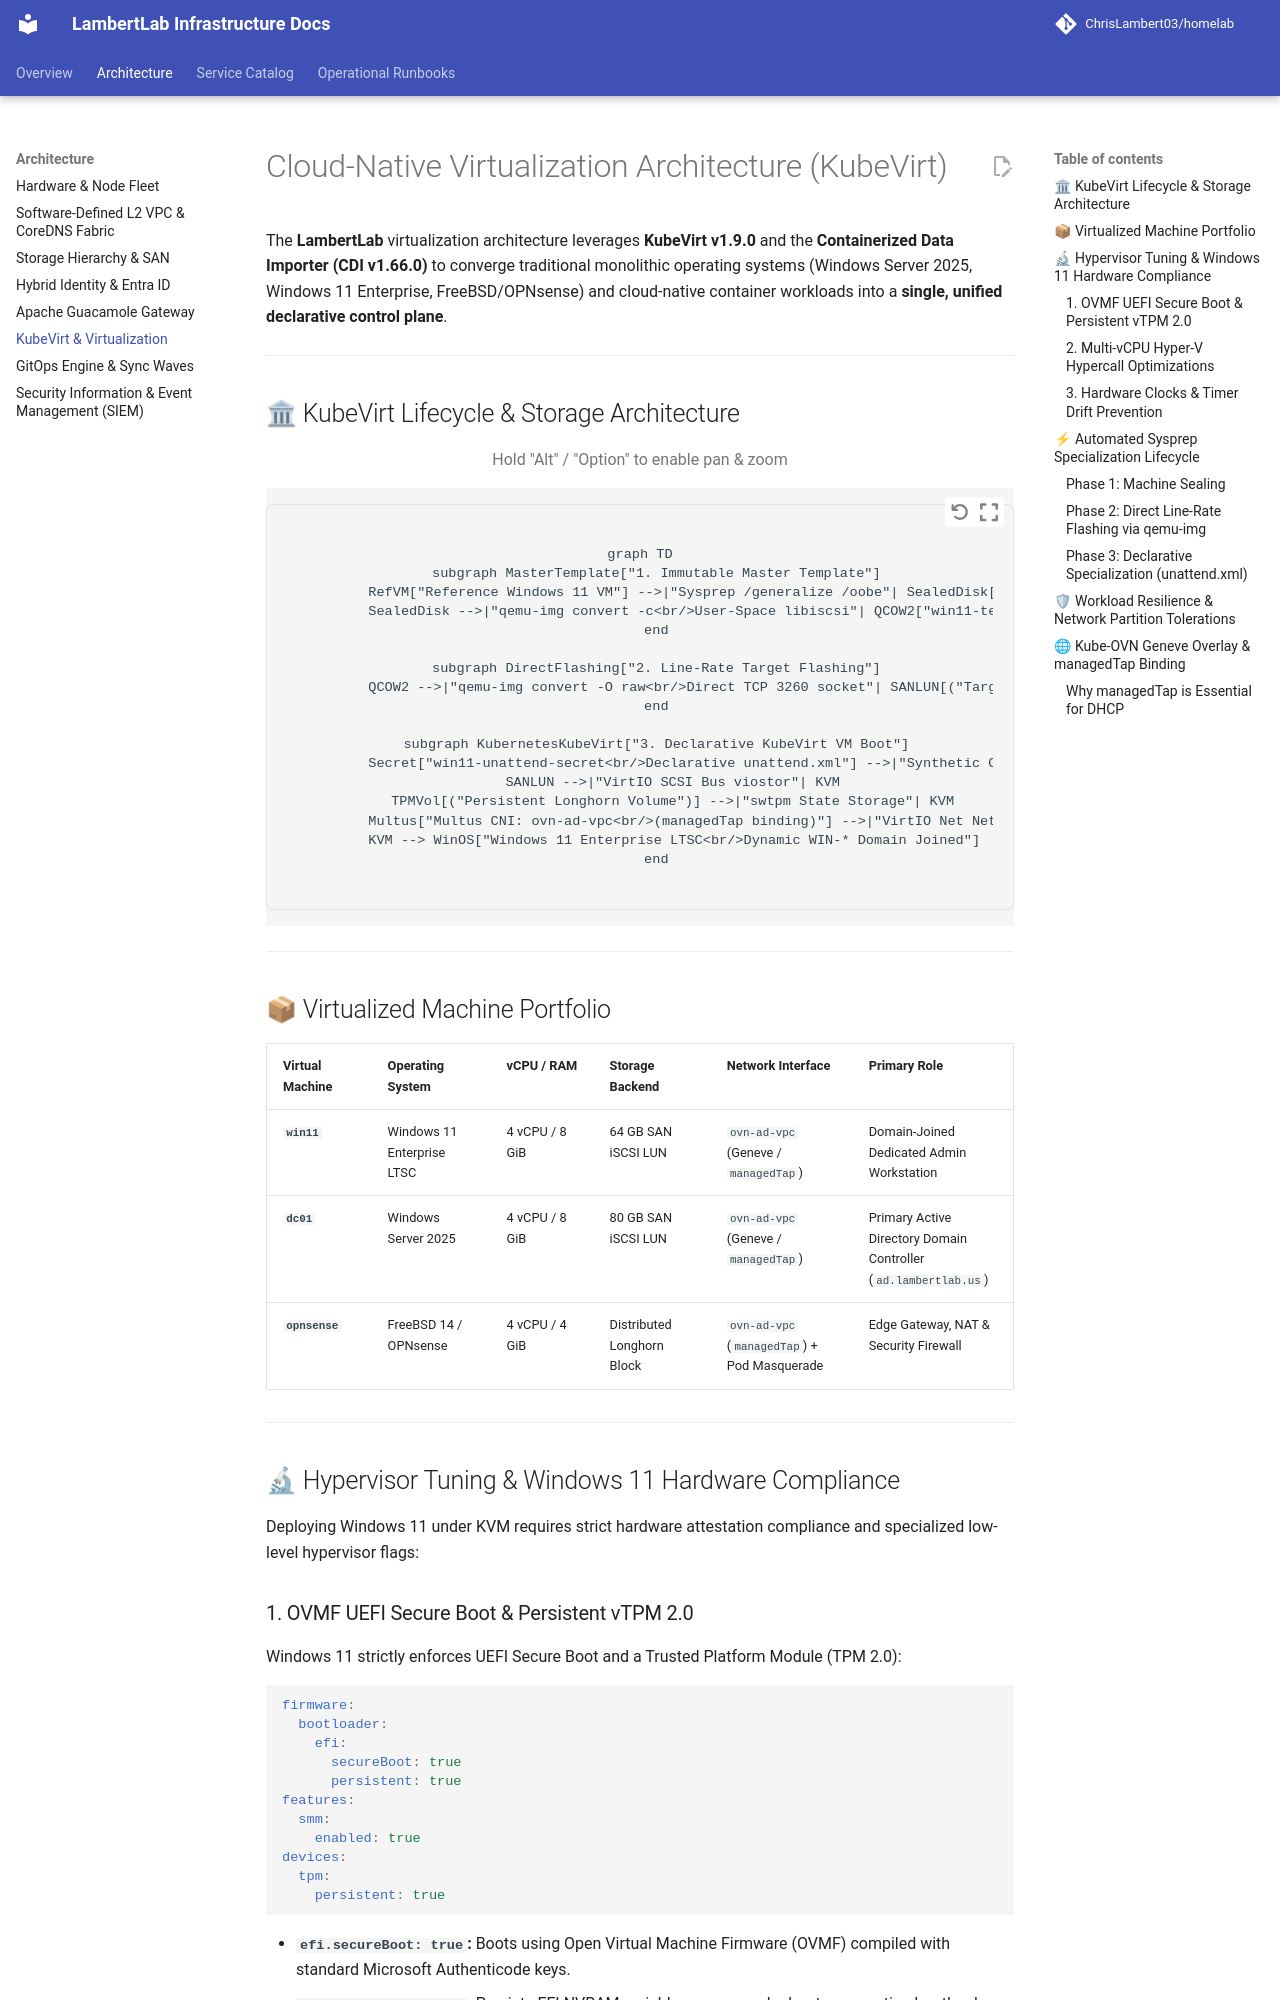

repository: ChrisLambert03/homelab · page: architecture/virtualization/index.html · generator: mkdocs

# Cloud-Native Virtualization Architecture (KubeVirt)

The **LambertLab** virtualization architecture leverages **KubeVirt v1.9.0** and the **Containerized Data Importer (CDI v1.66.0)** to converge traditional monolithic operating systems (Windows Server 2025, Windows 11 Enterprise, FreeBSD/OPNsense) and cloud-native container workloads into a **single, unified declarative control plane**.

---

## 🏛 KubeVirt Lifecycle & Storage Architecture

```mermaid
graph TD
    subgraph MasterTemplate["1. Immutable Master Template"]
        RefVM["Reference Windows 11 VM"] -->|"Sysprep /generalize /oobe"| SealedDisk["Sealed iSCSI Block LUN"]
        SealedDisk -->|"qemu-img convert -c<br/>User-Space libiscsi"| QCOW2["win11-template.qcow2<br/>Compressed Master Store"]
    end

    subgraph DirectFlashing["2. Line-Rate Target Flashing"]
        QCOW2 -->|"qemu-img convert -O raw<br/>Direct TCP 3260 socket"| SANLUN[("Target iSCSI LUN<br/>san.lambertlab.us:3260")]
    end

    subgraph KubernetesKubeVirt["3. Declarative KubeVirt VM Boot"]
        Secret["win11-unattend-secret<br/>Declarative unattend.xml"] -->|"Synthetic CD-ROM"| KVM["QEMU / KVM Guest Engine"]
        SANLUN -->|"VirtIO SCSI Bus viostor"| KVM
        TPMVol[("Persistent Longhorn Volume")] -->|"swtpm State Storage"| KVM
        Multus["Multus CNI: ovn-ad-vpc<br/>(managedTap binding)"] -->|"VirtIO Net NetKVM"| KVM
        KVM --> WinOS["Windows 11 Enterprise LTSC<br/>Dynamic WIN-* Domain Joined"]
    end
```

---

## 📦 Virtualized Machine Portfolio

| Virtual Machine | Operating System | vCPU / RAM | Storage Backend | Network Interface | Primary Role |
| :--- | :--- | :--- | :--- | :--- | :--- |
| **`win11`** | Windows 11 Enterprise LTSC | 4 vCPU / 8 GiB | 64 GB SAN iSCSI LUN | `ovn-ad-vpc` (Geneve / `managedTap`) | Domain-Joined Dedicated Admin Workstation |
| **`dc01`** | Windows Server 2025 | 4 vCPU / 8 GiB | 80 GB SAN iSCSI LUN | `ovn-ad-vpc` (Geneve / `managedTap`) | Primary Active Directory Domain Controller (`ad.lambertlab.us`) |
| **`opnsense`** | FreeBSD 14 / OPNsense | 4 vCPU / 4 GiB | Distributed Longhorn Block | `ovn-ad-vpc` (`managedTap`) + Pod Masquerade | Edge Gateway, NAT & Security Firewall |

---

## 🔬 Hypervisor Tuning & Windows 11 Hardware Compliance

Deploying Windows 11 under KVM requires strict hardware attestation compliance and specialized low-level hypervisor flags:
